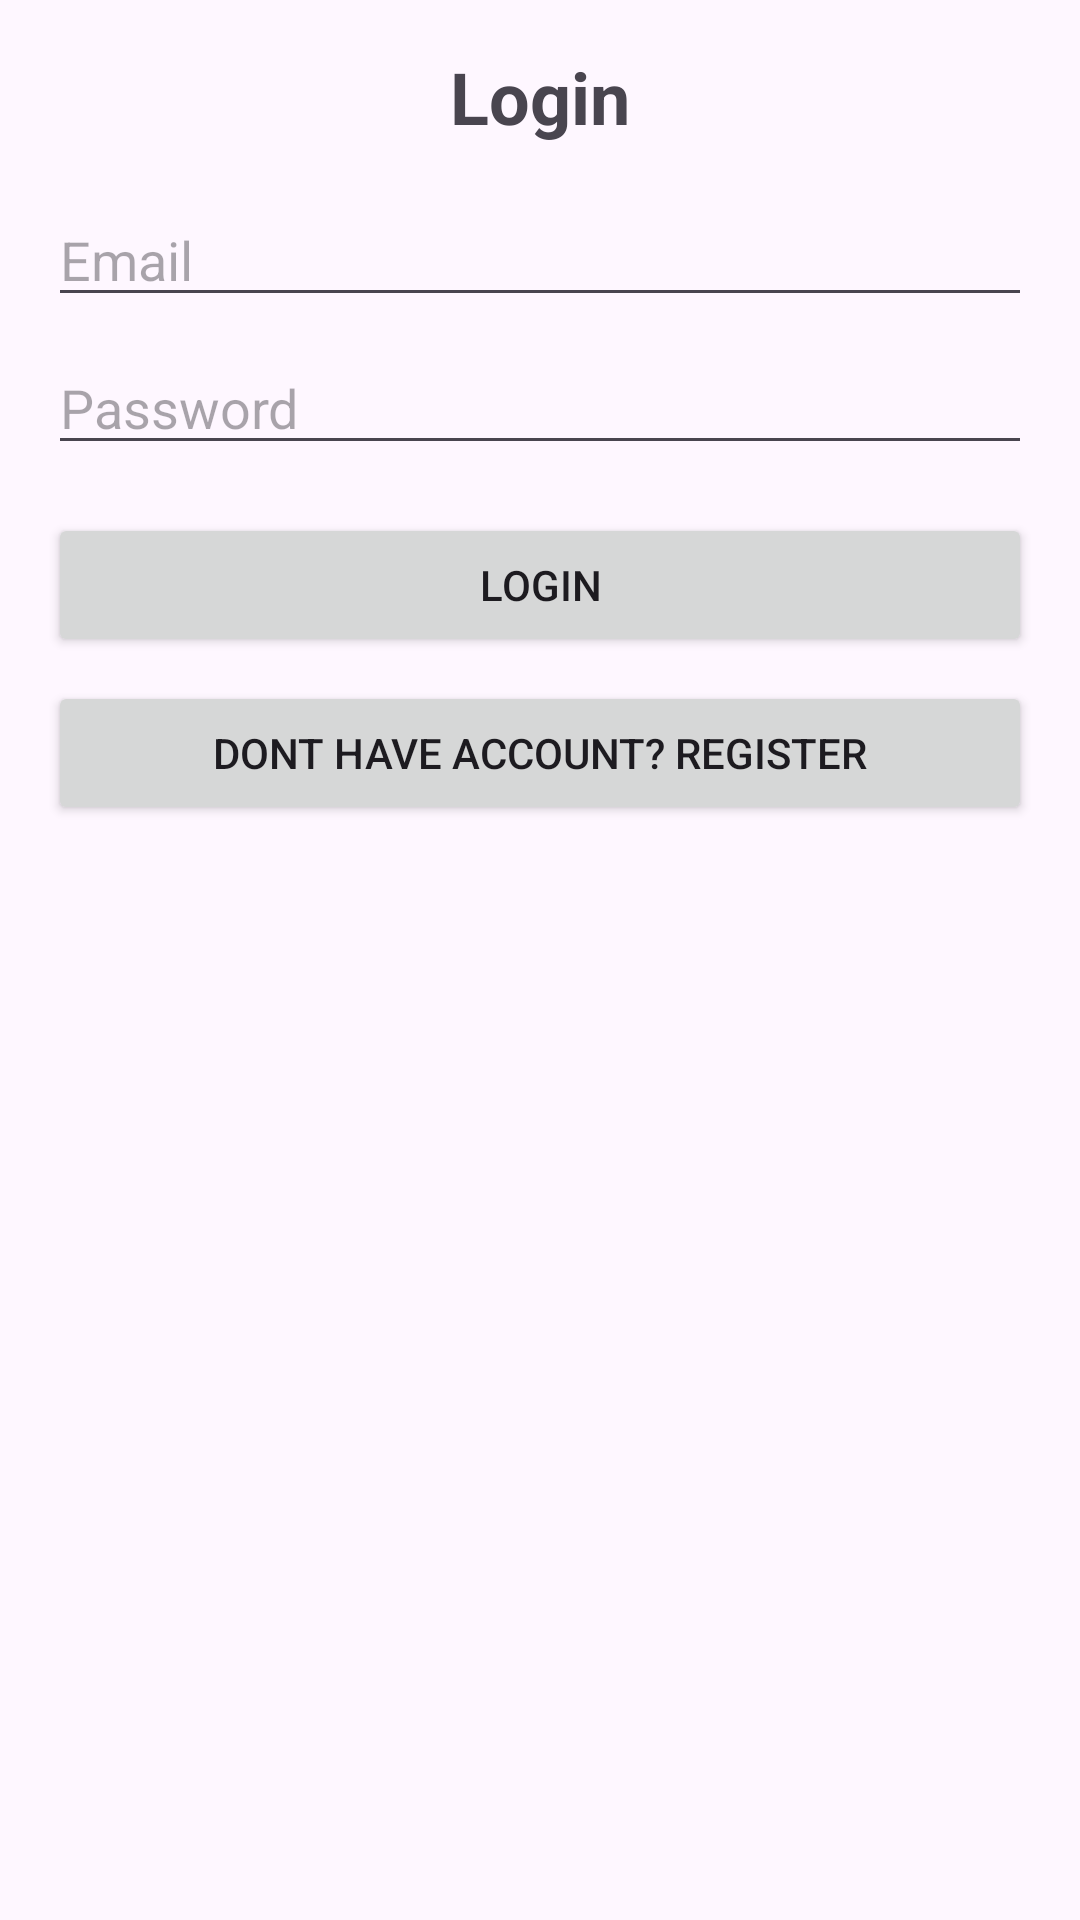

Android layout source for this screen:
<!-- AndroidManifest.xml: application theme Theme.ClothAplication -->
<!-- res/layout/activity_login.xml -->
<?xml version="1.0" encoding="utf-8"?>
<LinearLayout
    xmlns:android="http://schemas.android.com/apk/res/android"
    android:layout_width="match_parent"
    android:layout_height="match_parent"
    android:orientation="vertical"
    android:padding="16dp">

    <TextView
        android:layout_width="wrap_content"
        android:layout_height="wrap_content"
        android:text="Login"
        android:textSize="24sp"
        android:textStyle="bold"
        android:layout_gravity="center"
        android:layout_marginBottom="16dp" />

    <EditText
        android:id="@+id/etEmail"
        android:layout_width="match_parent"
        android:layout_height="wrap_content"
        android:hint="Email"
        android:inputType="textEmailAddress"
        android:layout_marginBottom="8dp" />

    <EditText
        android:id="@+id/etPassword"
        android:layout_width="match_parent"
        android:layout_height="wrap_content"
        android:hint="Password"
        android:inputType="textPassword"
        android:layout_marginBottom="16dp" />

    <Button
        android:id="@+id/btnLogin"
        android:layout_width="match_parent"
        android:layout_height="wrap_content"
        android:text="Login"
        android:layout_marginBottom="8dp" />

    <Button
        android:id="@+id/btnGoToRegister"
        android:layout_width="match_parent"
        android:layout_height="wrap_content"
        android:text="Dont have account? Register" />
</LinearLayout>
<!-- resources referenced by this layout -->
<resources>
  <style name="Theme.ClothAplication" parent="Base.Theme.ClothAplication" />
  <style name="Base.Theme.ClothAplication" parent="Theme.Material3.DayNight.NoActionBar">
          
          
      </style>
</resources>
